The GitHub repository KeshavRathii/Tomato-leaf-disease-detection-using-ViT contains a labelled image folder "fp2" with 4 categories: tomato brown spots, tomato blight leaf, tomato healthy, tomato leaf yellow virus. Examples follow, each with its label.

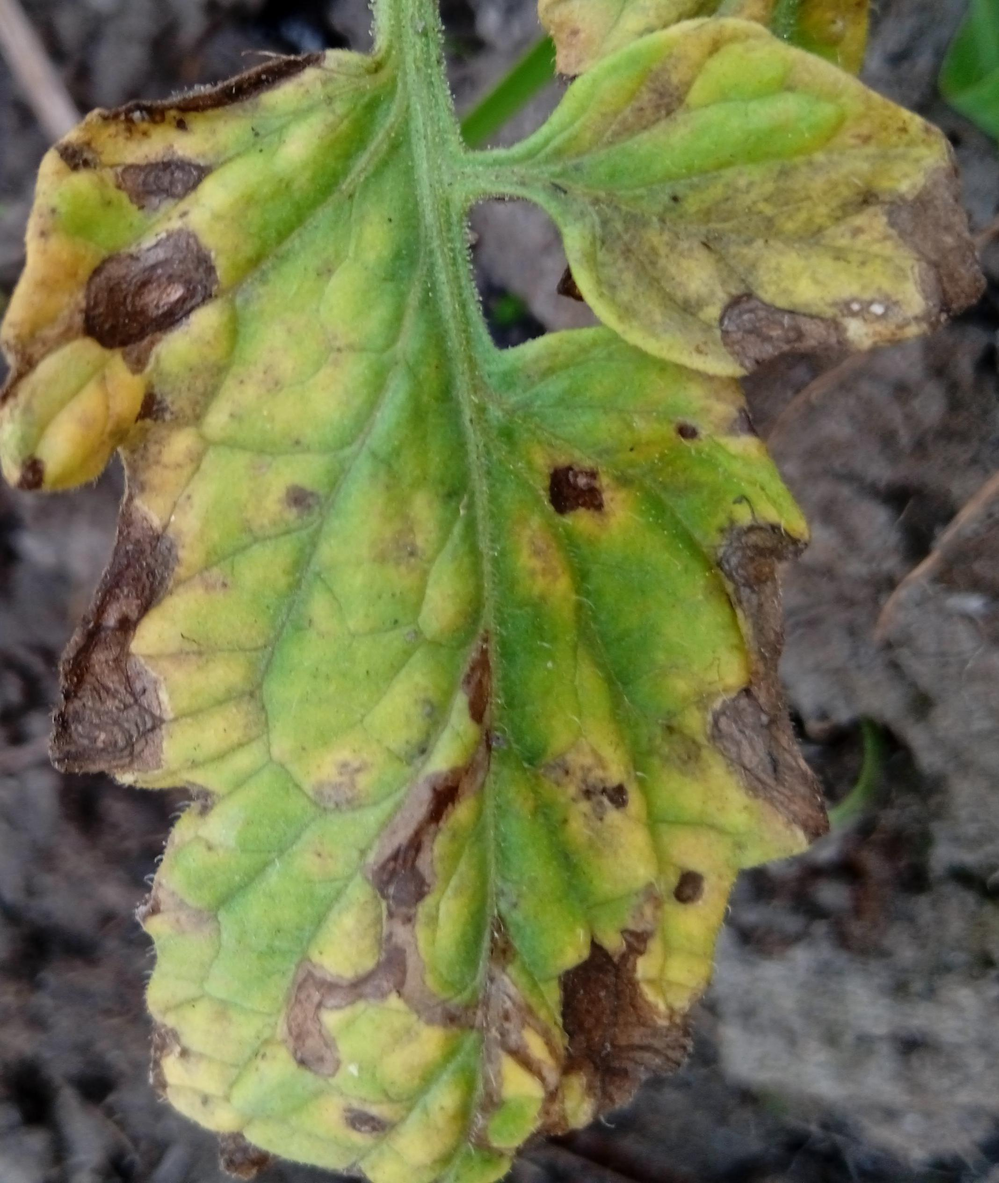
Label: tomato brown spots

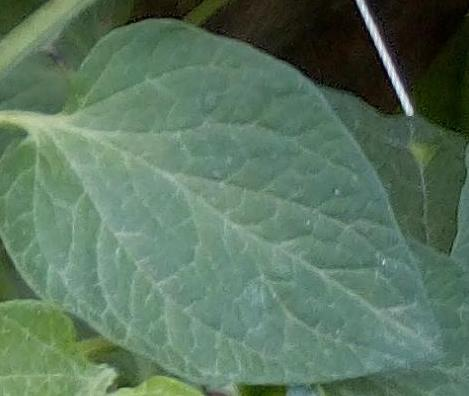
Label: tomato healthy

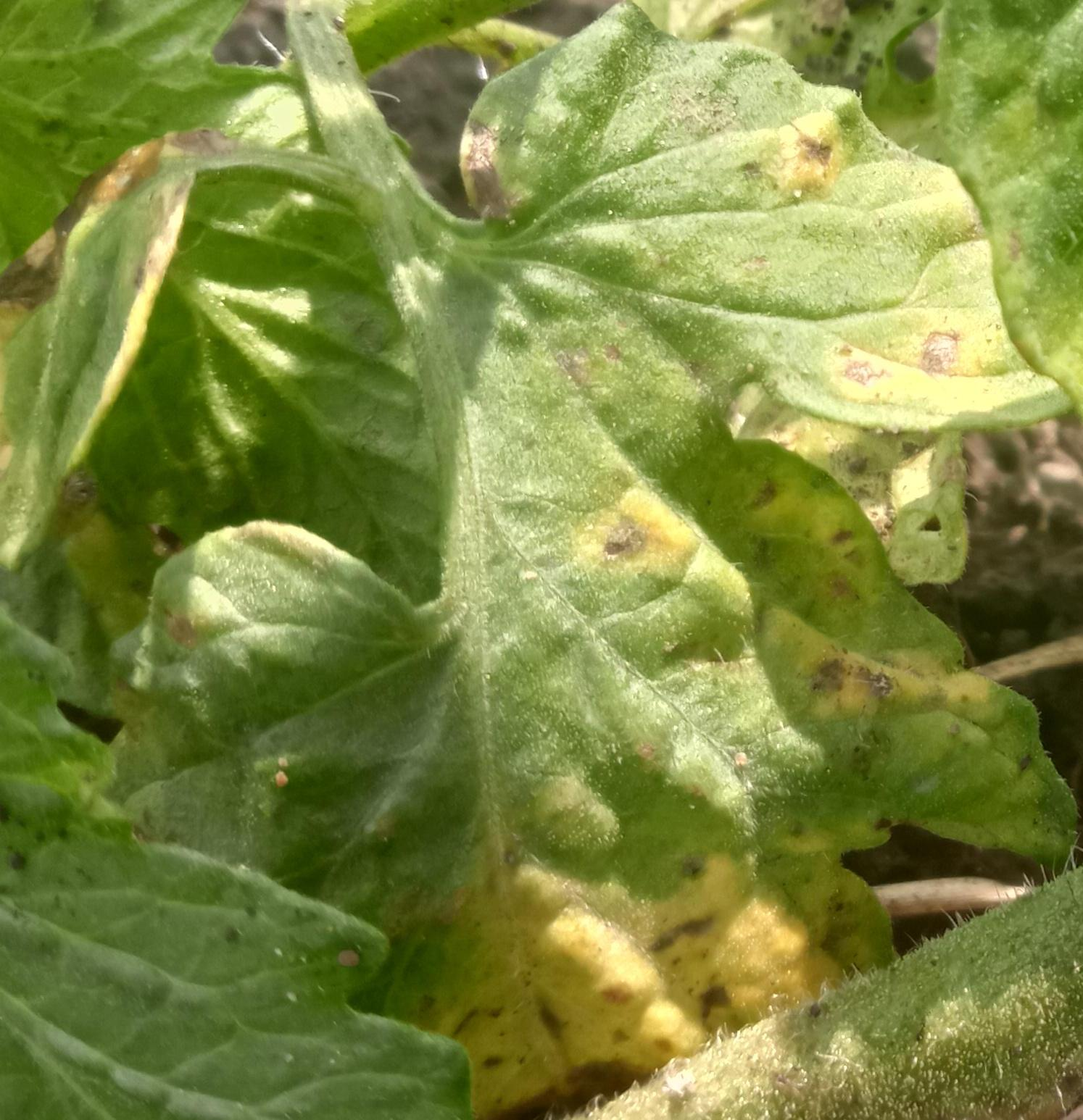
Label: tomato brown spots

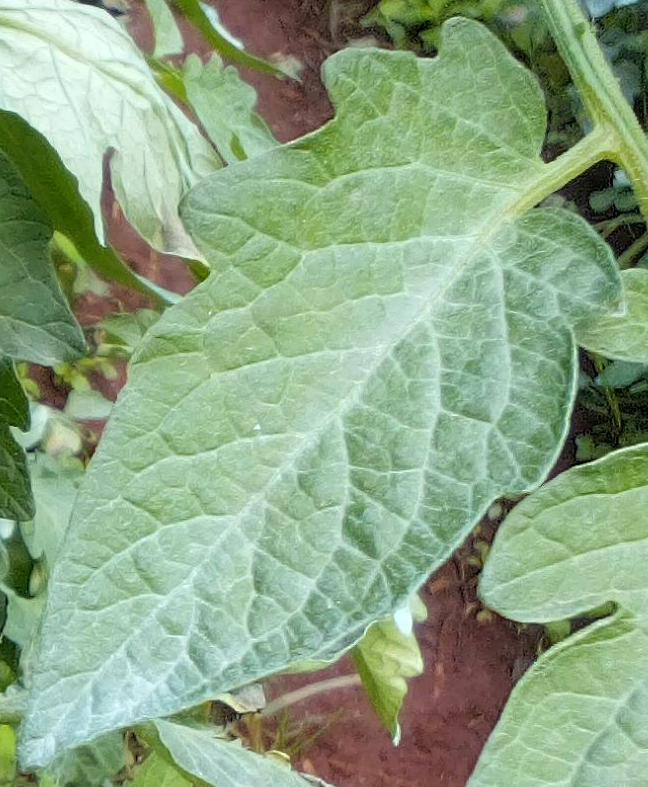
Label: tomato healthy

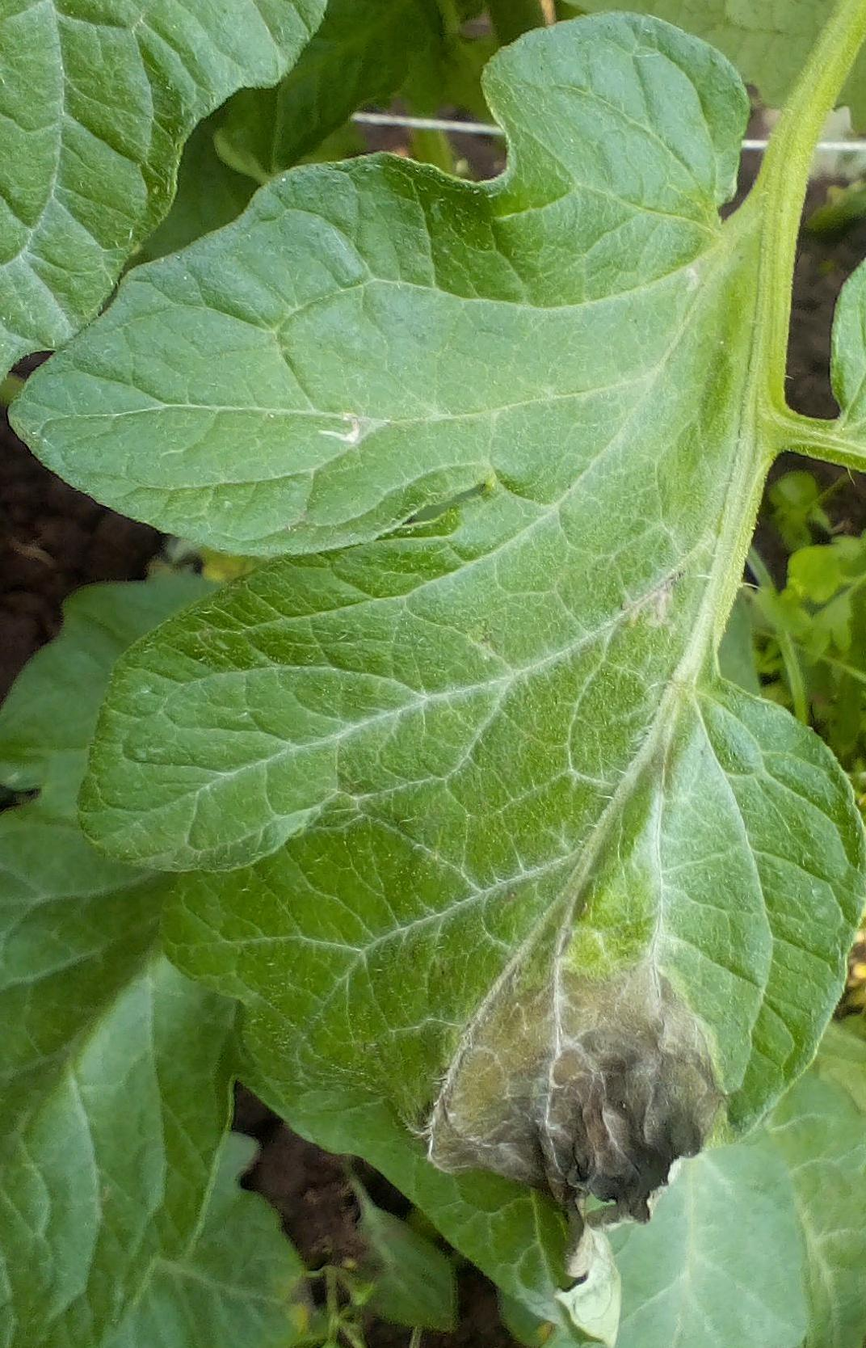
Label: tomato blight leaf

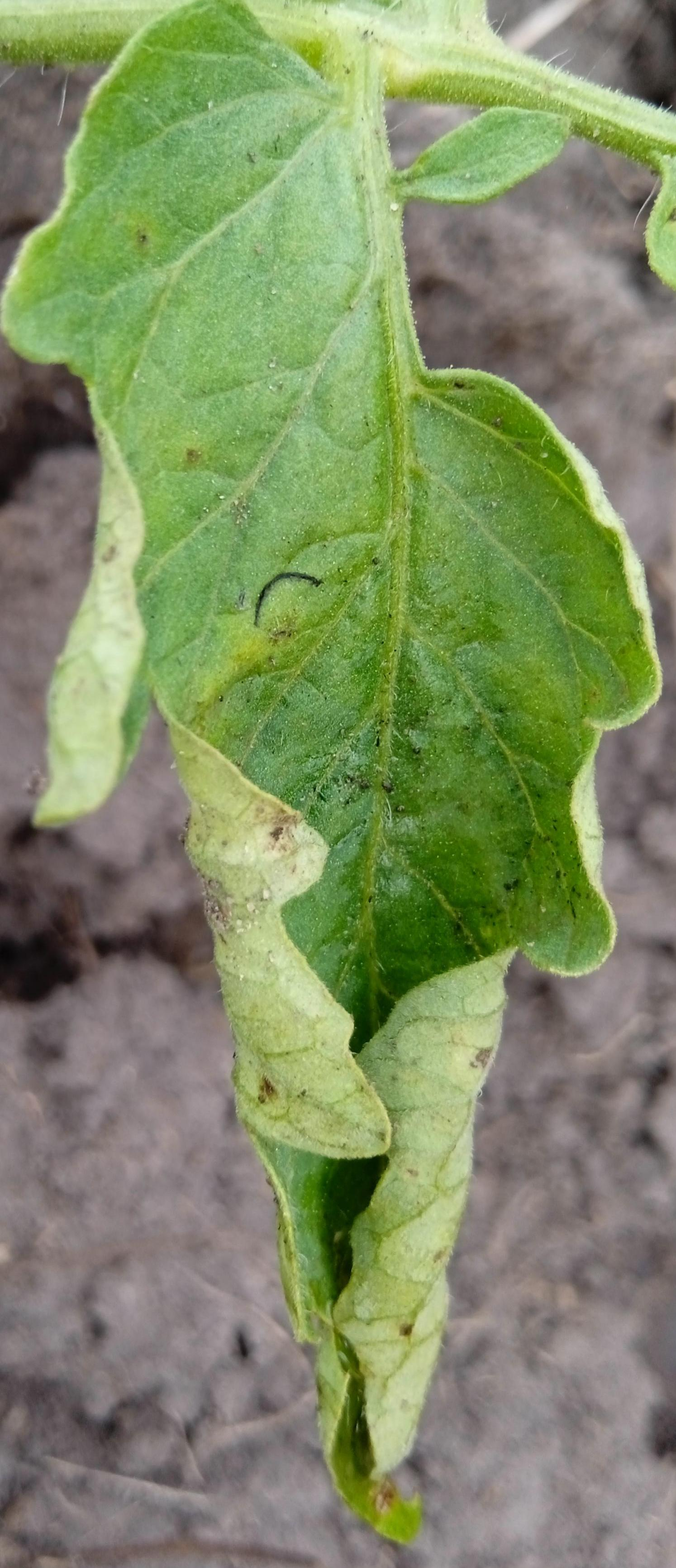
Label: tomato leaf yellow virus
